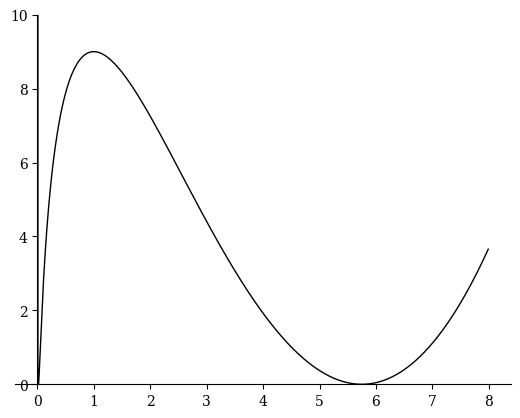

The script that saved this image: (Note: this script raises an exception after producing the figure.)
import numpy as np
import matplotlib.pyplot as plt
import matplotlib

# Plots a graph of a function and outputs it using matplotlib

# Set font for matplotlib
font = {'family' : 'serif',
        #'weight': 'bold' ,
        'size'   : 10}

matplotlib.rc('font', **font)

# Create array with table of values between -2.0 and 8.0
x = np.arange(-2.0, 8.0, 0.01)

# Calculate the function f(x) = (x - 4 - ln(x))^2
y = (x - 4 - np.log(x)) ** 2

# Initialise plot
plt.plot(x, y, '-k', lw=1)
plt.ylim([0,10])

# Set axes so that are centred on the origin
ax = plt.subplot(111)
ax.spines['left'].set_position('zero')
ax.spines['right'].set_color('none')
ax.spines['bottom'].set_position('zero')
ax.spines['top'].set_color('none')
ax.spines['left'].set_smart_bounds(True)
ax.spines['bottom'].set_smart_bounds(True)
ax.xaxis.set_ticks_position('bottom')
ax.yaxis.set_ticks_position('left')

# Manually set axis tick values to prevent the number zero being shown on top of the axes
ax.xaxis.set_ticks([-2, -1, 1, 2, 3, 4, 5, 6, 7, 8])
ax.yaxis.set_ticks([-1, 1, 2, 3, 4, 5, 6, 7, 8, 9, 10])

# Show the graph. It can be saved as an image once the window opens
plt.show()